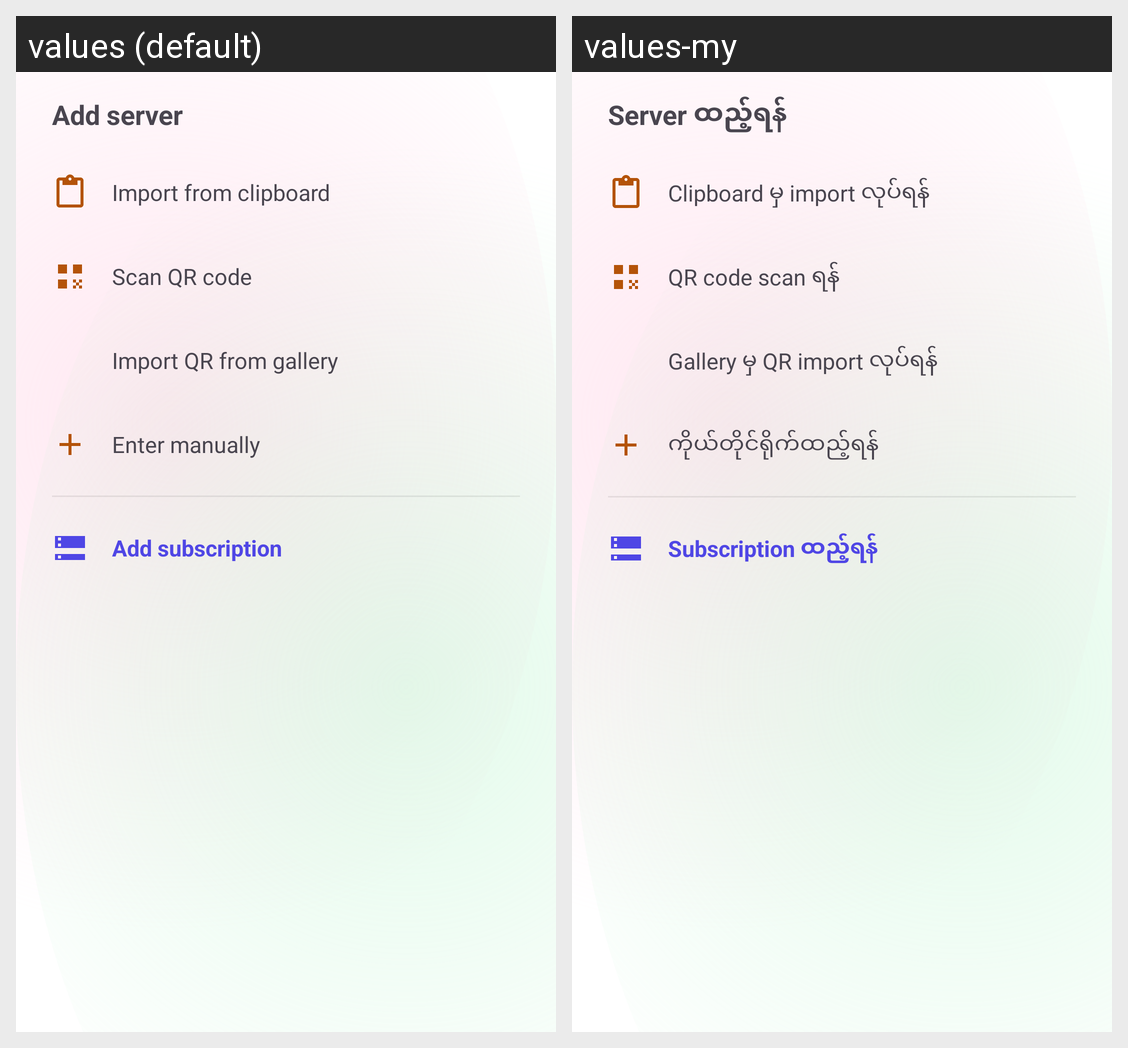

Translations of the strings shown on this Android screen, per locale in the grid:
Android screen res/layout/sheet_add.xml rendered under 2 locales, left to right: values (default), values-my. Device: Nexus 5 (rendered at 1080×1920; each locale shown at half size, 540×960, under a caption strip naming it); theme Theme.LionRay.
Strings drawn on this screen, with the default value and each locale's value (text and hints the layout hard-codes, and strings that could not be matched under every locale, appear in the picture but are not listed):

sheet_title
  values: Add server
  values-my: Server ထည့်ရန်

sheet_clipboard
  values: Import from clipboard
  values-my: Clipboard မှ import လုပ်ရန်

sheet_scan
  values: Scan QR code
  values-my: QR code scan ရန်

sheet_gallery
  values: Import QR from gallery
  values-my: Gallery မှ QR import လုပ်ရန်

sheet_manual
  values: Enter manually
  values-my: ကိုယ်တိုင်ရိုက်ထည့်ရန်

subs_add_title
  values: Add subscription
  values-my: Subscription ထည့်ရန်
